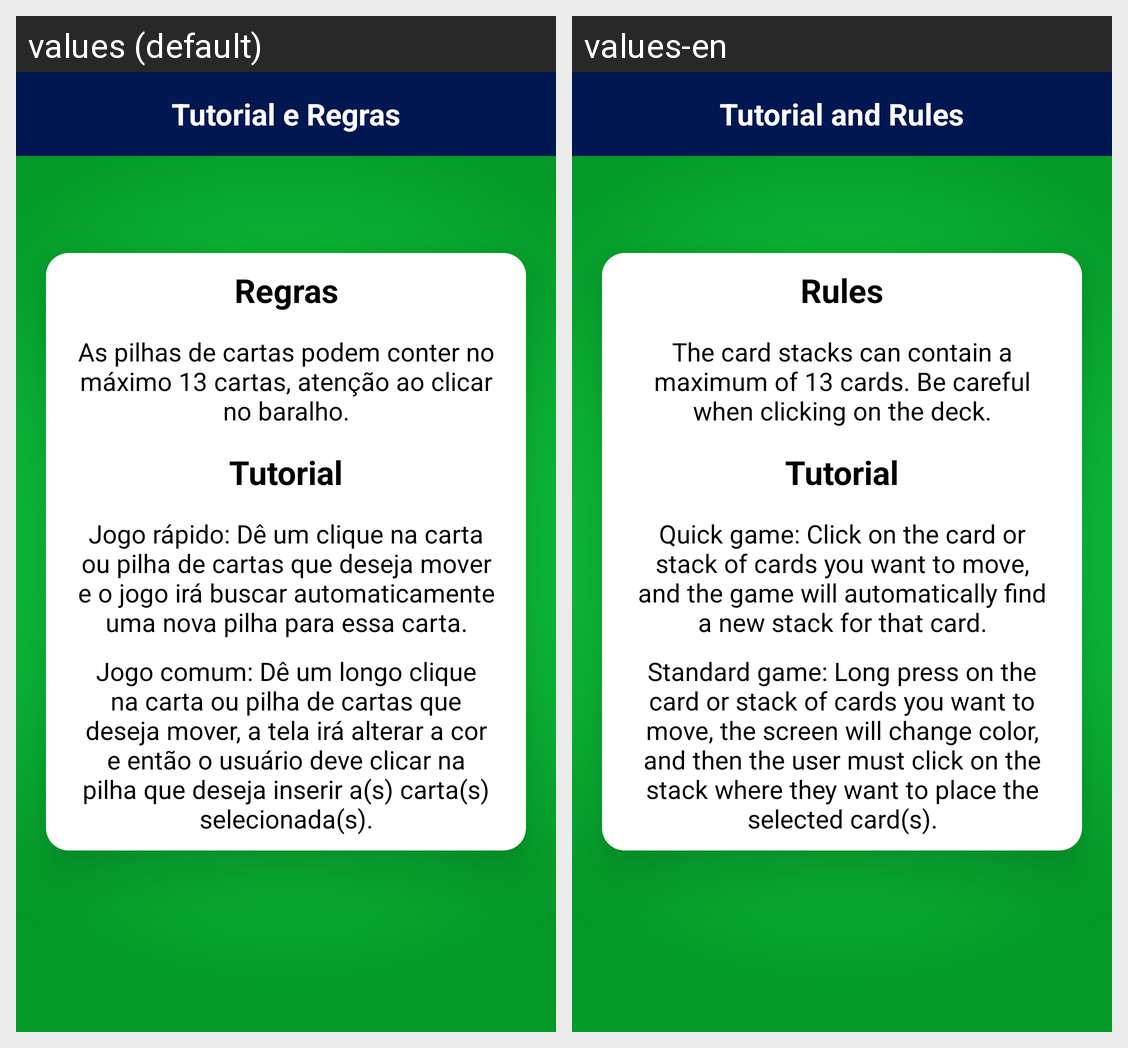

Translations of the strings shown on this Android screen, per locale in the grid:
Android screen res/layout/activity_tutorial_screen.xml rendered under 2 locales, left to right: values (default), values-en. Device: Nexus 5 (rendered at 1080×1920; each locale shown at half size, 540×960, under a caption strip naming it); theme Theme.PacienciaSpider.
Strings drawn on this screen, with the default value and each locale's value (text and hints the layout hard-codes, and strings that could not be matched under every locale, appear in the picture but are not listed):

title_rules
  values: Tutorial e Regras
  values-en: Tutorial and Rules

keyword_rules
  values: Regras
  values-en: Rules

rules
  values: As pilhas de cartas podem conter no máximo 13 cartas, atenção ao clicar no baralho.
  values-en: The card stacks can contain a maximum of 13 cards. Be careful when clicking on the deck.

keyword_tutorial
  values: Tutorial
  values-en: Tutorial

tutorial1
  values: Jogo rápido: Dê um clique na carta ou pilha de cartas que deseja mover e o jogo irá buscar automaticamente uma nova pilha para essa carta.
  values-en: Quick game: Click on the card or stack of cards you want to move, and the game will automatically find a new stack for that card.

tutorial2
  values: Jogo comum: Dê um longo clique na carta ou pilha de cartas que deseja mover, a tela irá alterar a cor e então o usuário deve clicar na pilha que deseja inserir a(s) carta(s) selecionada(s).
  values-en: Standard game: Long press on the card or stack of cards you want to move, the screen will change color, and then the user must click on the stack where they want to place the selected card(s).
